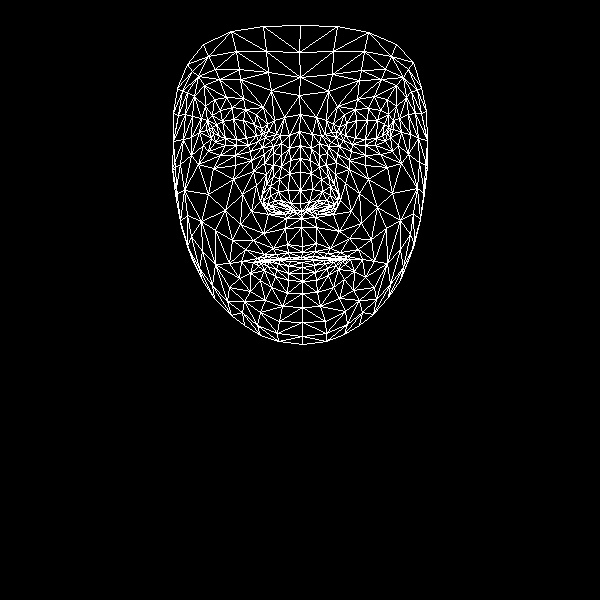

The table this chart was drawn from, first rows:
, x, y
0, 302, 246
1, 300, 203
2, 301, 218
3, 290, 160
4, 300, 190
5, 300, 172
6, 299, 131
7, 213, 133
8, 299, 95
9, 300, 77
10, 300, 25
11, 302, 252
12, 301, 257
13, 301, 259
14, 302, 262
15, 302, 267
16, 302, 273
17, 302, 281
18, 302, 293
19, 301, 211
20, 290, 210
21, 177, 88
22, 248, 145
23, 236, 145
24, 225, 145
25, 211, 138
26, 258, 141
27, 232, 107
28, 245, 109
29, 220, 110
30, 212, 115
31, 203, 145
32, 260, 312
33, 209, 129
34, 173, 141
35, 191, 137
36, 242, 194
37, 287, 244
38, 289, 257
39, 273, 248
40, 264, 254
41, 279, 258
42, 271, 259
43, 250, 273
44, 290, 203
45, 288, 190
46, 194, 96
47, 264, 163
48, 263, 201
49, 262, 194
50, 208, 194
51, 289, 173
52, 219, 79
53, 204, 85
54, 187, 64
55, 271, 90
56, 256, 114
57, 241, 261
58, 191, 257
59, 272, 207
... 408 more rows
